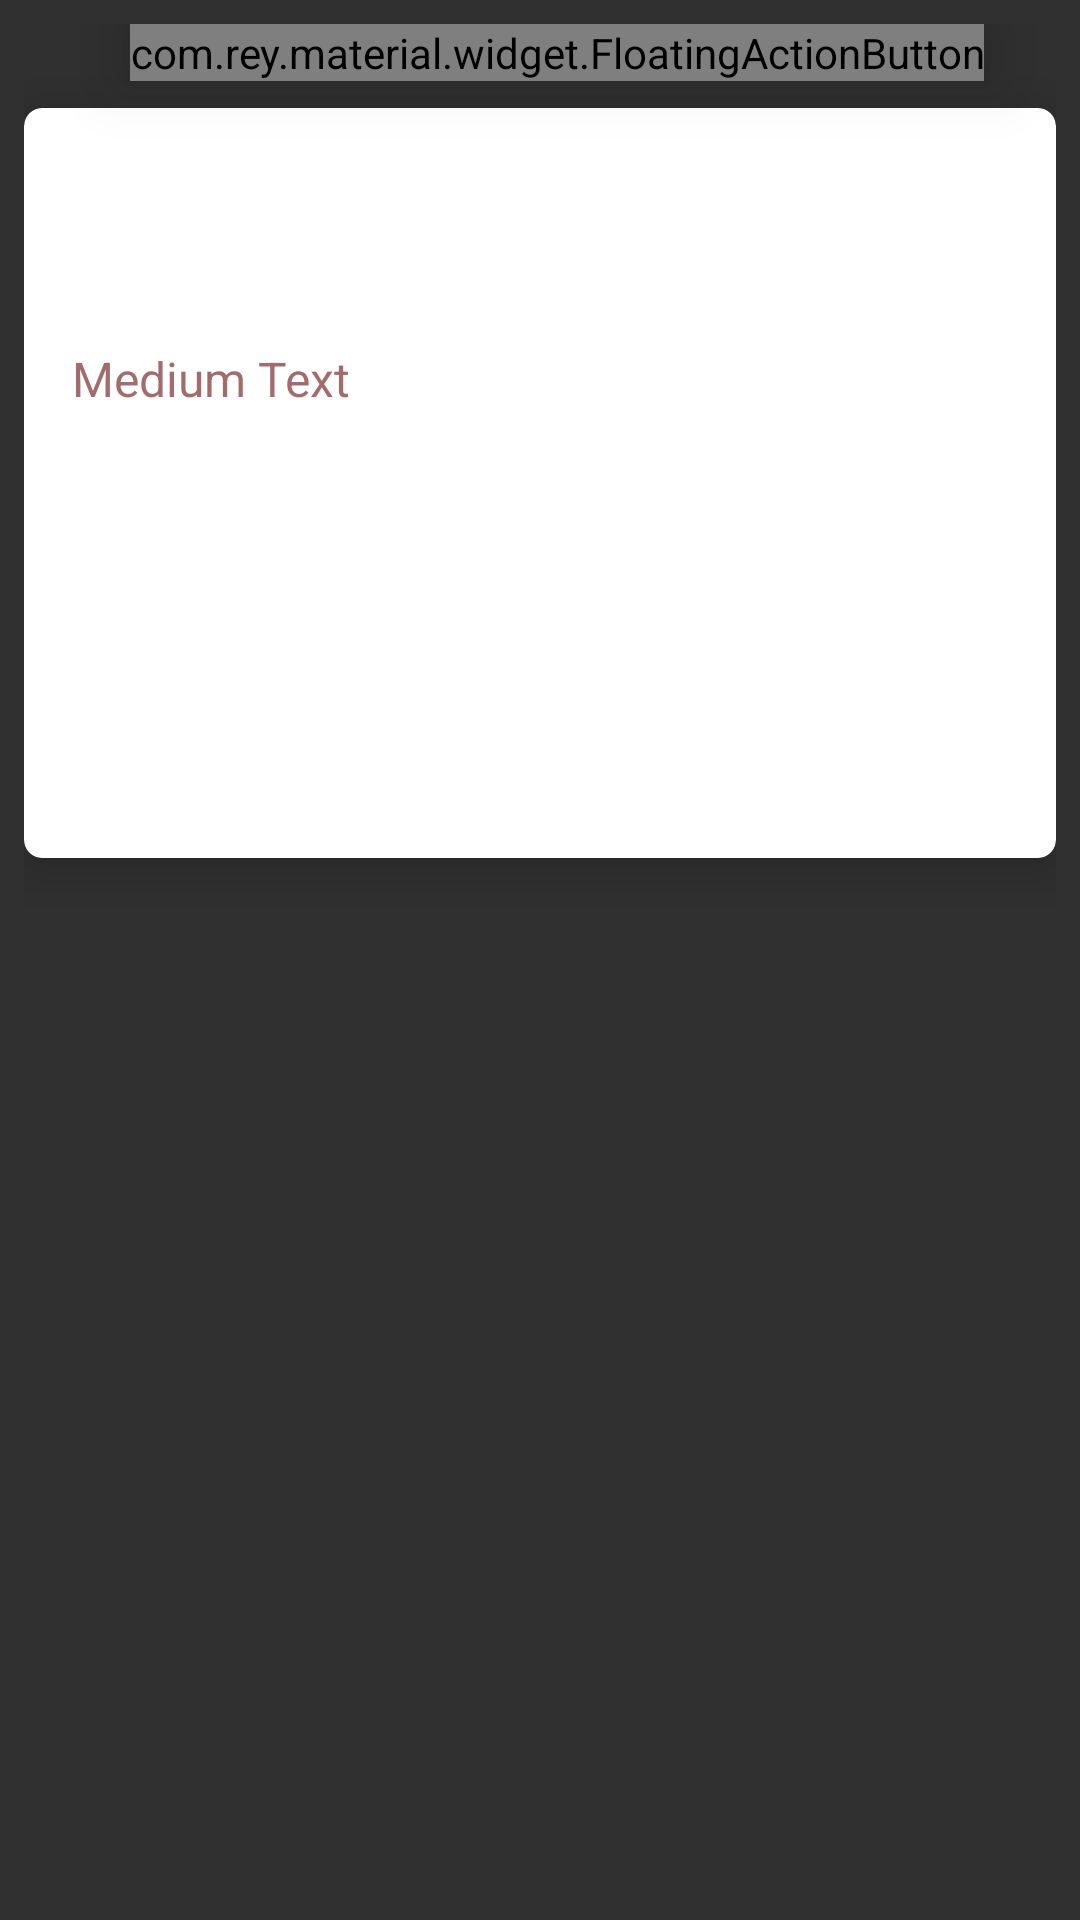

The Android layout XML behind this screen, and the referenced resources:
<!-- AndroidManifest.xml: application theme AppTheme -->
<!-- res/layout/info_footer_fragment.xml -->
<?xml version="1.0" encoding="utf-8"?>
<RelativeLayout
    android:layout_width="match_parent"
    android:layout_height="match_parent"
    xmlns:android="http://schemas.android.com/apk/res/android"
    xmlns:card_view="http://schemas.android.com/apk/res-auto"
    xmlns:app="http://schemas.android.com/tools"
    android:padding="8dp">

    <android.support.v7.widget.CardView
    android:layout_width="match_parent"
    android:layout_height="wrap_content"
    android:id="@+id/cardView"
    card_view:cardCornerRadius="6dp"
    card_view:cardBackgroundColor="#fff"
    android:layout_marginTop="28dp"
    android:minHeight="250dp"
    card_view:cardElevation="10dp"
        android:focusableInTouchMode="false">


    <RelativeLayout
        android:layout_width="match_parent"
        android:layout_height="wrap_content"
        >

        <LinearLayout
            android:orientation="vertical"
            android:layout_width="match_parent"
            android:layout_height="wrap_content"
            android:layout_marginTop="16dp"
            android:paddingLeft="16dp"
            android:paddingRight="16dp"
            android:id="@+id/composite_layout">

            <TextView
                android:layout_width="wrap_content"
                android:layout_height="wrap_content"
                android:text="New Text"
                android:id="@+id/title_text"
                android:textSize="24sp"
                style="@style/AppTheme.TextStyle"
                android:layout_marginTop="12dp" />

            <TextView
                android:layout_width="wrap_content"
                android:layout_height="wrap_content"
                android:id="@+id/subtitle_text"
                android:textSize="14sp"
                style="@style/AppTheme.TextStyle"
                android:textColor="@color/hint_gray" />

            <LinearLayout
                android:orientation="horizontal"
                android:layout_width="match_parent"
                android:layout_height="match_parent">

                <TextView
                    android:layout_width="wrap_content"
                    android:layout_height="wrap_content"
                    android:textAppearance="?android:attr/textAppearanceMedium"
                    android:text="Medium Text"
                    android:id="@+id/address"
                    style="@style/AppTheme.TextStyle"
                    android:layout_marginRight="16dp"
                    android:textSize="16dp" />
            </LinearLayout>

        </LinearLayout>
    </RelativeLayout>
    </android.support.v7.widget.CardView>

    <com.rey.material.widget.FloatingActionButton
        android:layout_width="wrap_content"
        android:layout_height="wrap_content"
        card_view:fab_backgroundColor="@color/ultramarine_blue"
        card_view:fab_radius="28dp"
        card_view:fab_iconSrc="@drawable/ic_navigation_white_48dp"
        android:elevation="12dp"
        android:layout_marginRight="24dp"
        android:layout_alignParentRight="true"
        android:id="@+id/select_workshop" />
</RelativeLayout>
<!-- resources referenced by this layout -->
<resources>
  <color name="ultramarine_blue">#356BEF</color>
  <style name="AppTheme" parent="AlertDialog.AppCompat.Light">
          
      </style>
</resources>
